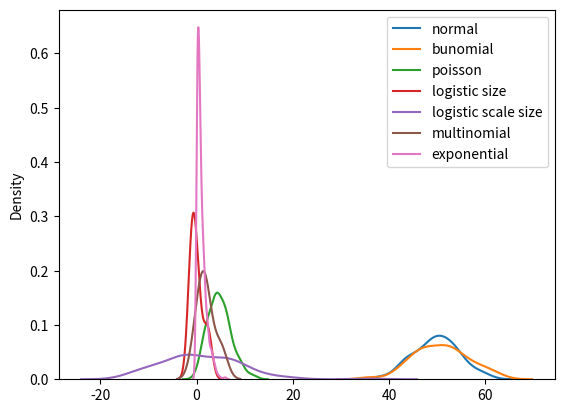

Write Python code to recreate this figure.
#binomical sistribution
# n = number 
# p = probability
# size= shape





# from numpy import random
# x=random.binomial(n=10, p=.5, size=10)
# print(x)

















# from numpy import random
# import seaborn as sns
# import matplotlib.pyplot as plt

# x=random.binomial(n=10, p=.5, size=10)
# sns.distplot(x)

# print(x)
# plt.show()





















# from numpy import random
# import seaborn as sns
# import matplotlib.pyplot as plt

# x=random.binomial(n=10, p=.5, size=10)
# # sns.distplot(x)
# sns.distplot(x, kde=False)

# print(x)
# plt.show()






























# from numpy import random
# import seaborn as sns
# import matplotlib.pyplot as plt

# x=random.binomial(n=10, p=.5, size=10)
# # sns.distplot(x)
# # sns.distplot(x, kde=False)
# # sns.distplot(x, kde=False, hist=False)
# sns.distplot(x, kde=False, hist=True)


# print(x)
# plt.show()





































# from numpy import random
# import seaborn as sns
# import matplotlib.pyplot as plt

# nx=random.normal(loc=50, scale=5, size=100)
# bx=random.binomial(n=100, p=.5, size=100)
# # sns.distplot(x)
# # sns.distplot(x, kde=False)
# # sns.distplot(x, kde=False, hist=False)
# sns.distplot(nx, kde=True, hist=False)
# sns.distplot(bx, kde=True, hist=False)



# plt.show()



































# from numpy import random
# import seaborn as sns
# import matplotlib.pyplot as plt

# nx=random.normal(loc=50, scale=5, size=100)
# bx=random.binomial(n=100, p=.5, size=100)

# # sns.distplot(nx, kde=True, hist=False)
# # sns.distplot(bx, kde=True, hist=False)
# sns.distplot(nx, kde=True, hist=False, label="normal")
# sns.distplot(bx, kde=True, hist=False, label="bunomial")


# plt.legend()
# plt.show()



































# poisson distribution
# lam= rate of numbers occurences
# size=shape size(array)


# from numpy import random

# x=random.poisson(lam=3, size=10)

# print(x)








































# from numpy import random
# import seaborn as sns
# import matplotlib.pyplot as plt

# # nx=random.normal(loc=50, scale=5, size=100)
# # bx=random.binomial(n=100, p=.5, size=100)
# rpx=random.poisson(lam=5, size=100)

# # sns.distplot(nx, kde=True, hist=False)
# # sns.distplot(bx, kde=True, hist=False)
# # sns.distplot(nx, kde=True, hist=False, label="normal")
# # sns.distplot(bx, kde=True, hist=False, label="bunomial")
# sns.distplot(rpx, kde=True, hist=True, label="poisson")


# plt.legend()
# plt.show()

































# from numpy import random
# import seaborn as sns
# import matplotlib.pyplot as plt

# nx=random.normal(loc=50, scale=5, size=100)
# bx=random.binomial(n=100, p=.5, size=100)
# rpx=random.poisson(lam=50, size=100)

# sns.distplot(nx, kde=True, hist=False, label="normal")
# sns.distplot(bx, kde=True, hist=False, label="bunomial")
# sns.distplot(rpx, kde=True, hist=False, label="poisson")


# plt.legend()
# plt.show()



































# uniform distribution
# a = lower bound
# b = upper bound
# size=shape of array

# import numpy.random as ran

# x=ran.uniform(size=(2,3))

# print(x)








































# from numpy import random
# import seaborn as sns
# import matplotlib.pyplot as plt

# # nx=random.normal(loc=50, scale=5, size=100)
# # bx=random.binomial(n=100, p=.5, size=100)
# # rpx=random.poisson(lam=5, size=100)
# rux=random.uniform(size=100)

# # sns.distplot(nx, kde=True, hist=False)
# # sns.distplot(bx, kde=True, hist=False)
# # sns.distplot(nx, kde=True, hist=False, label="normal")
# # sns.distplot(bx, kde=True, hist=False, label="bunomial")
# # sns.distplot(rpx, kde=True, hist=True, label="poisson")
# sns.distplot(rux, kde=True, hist=True, label="uniform")


# plt.legend()
# plt.show()































# from numpy import random
# import seaborn as sns
# import matplotlib.pyplot as plt

# nx=random.normal(loc=50, scale=5, size=100)
# bx=random.binomial(n=100, p=.5, size=100)
# rpx=random.poisson(lam=5, size=100)
# rux=random.uniform(size=10)

# sns.distplot(nx, kde=True, hist=False, label="normal")
# sns.distplot(bx, kde=True, hist=False, label="bunomial")
# sns.distplot(rpx, kde=True, hist=False, label="poisson")
# sns.distplot(rux, kde=True, hist=False, label="uniform")


# plt.legend()
# plt.show()

































# logistic distributions
# loc =   mean
# scale=  standard deviation
# size=   shape of array






# import numpy.random as ran

# x=ran.logistic(loc=1, scale=2, size=(3,4))

# print(x)




































# from numpy import random
# import seaborn as sns
# import matplotlib.pyplot as plt

# rux=random.logistic(size=100)

# sns.distplot(rux, kde=True, hist=False, label="logistic")


# plt.legend()
# plt.show()







































# from numpy import random
# import seaborn as sns
# import matplotlib.pyplot as plt

# ldssx=random.logistic(scale=5, size=100)
# ldsx=random.logistic(size=100)

# sns.distplot(ldssx, kde=True, hist=True, label="logistic scale size")
# sns.distplot(ldsx, kde=True, hist=False, label="logistic size")


# plt.legend()
# plt.show()





































# from numpy import random
# import seaborn as sns
# import matplotlib.pyplot as plt

# nx=random.normal(loc=50, scale=5, size=100)
# bx=random.binomial(n=100, p=.5, size=100)
# rpx=random.poisson(lam=5, size=100)
# # rux=random.uniform(size=2)
# rlsx=random.logistic(size=10)
# rlssx=random.logistic(scale=5, size=100)


# sns.distplot(nx, kde=True, hist=False, label="normal")
# sns.distplot(bx, kde=True, hist=False, label="bunomial")
# sns.distplot(rpx, kde=True, hist=False, label="poisson")
# # sns.distplot(rux, kde=True, hist=False, label="uniform")
# sns.distplot(rlsx, kde=True, hist=False, label="logistic size")
# sns.distplot(rlssx, kde=True, hist=False, label="logistic scale size")


# plt.legend()
# plt.show()



























# multinomial distribution
# n       = number of possible outcomes
# pvals   = probabilites of outcomes
# size    = shapes od array






# import numpy.random as ran

# x=ran.multinomial(n=6, pvals=[1/6,1/6,1/6,1/6,1/6,1/6])

# print(x)



































# from numpy import random
# import seaborn as sns
# import matplotlib.pyplot as plt

# nx=random.normal(loc=50, scale=5, size=100)
# bx=random.binomial(n=100, p=.5, size=100)
# rpx=random.poisson(lam=5, size=100)
# # rux=random.uniform(size=2)
# rlsx=random.logistic(size=10)
# rlssx=random.logistic(scale=5, size=100)
# rmdx=random.multinomial(n=10, pvals=[2/10,2/10,2/10,2/10,2/10])

# sns.distplot(nx, kde=True, hist=False, label="normal")
# sns.distplot(bx, kde=True, hist=False, label="bunomial")
# sns.distplot(rpx, kde=True, hist=False, label="poisson")
# # sns.distplot(rux, kde=True, hist=False, label="uniform")
# sns.distplot(rlsx, kde=True, hist=False, label="logistic size")
# sns.distplot(rlssx, kde=True, hist=False, label="logistic scale size")
# sns.distplot(rmdx, kde=True, hist=False, label="multinomial")

# plt.legend()
# plt.show()




























# exponential distrinution
# scale = poisson distributions
# size  = shape of array


# from matplotlib import scale
# import numpy.random as ran

# x=ran.exponential(scale=2, size=(3,5))

# print(x)








































# from numpy import random
# import seaborn as sns
# import matplotlib.pyplot as plt

# # nx=random.normal(loc=50, scale=5, size=100)
# # bx=random.binomial(n=100, p=.5, size=100)
# # rpx=random.poisson(lam=5, size=100)
# # # rux=random.uniform(size=2)
# # rlsx=random.logistic(size=10)
# # rlssx=random.logistic(scale=5, size=100)
# # rmdx=random.multinomial(n=10, pvals=[2/10,2/10,2/10,2/10,2/10])
# resx=random.exponential(size=100)

# # sns.distplot(nx, kde=True, hist=False, label="normal")
# # sns.distplot(bx, kde=True, hist=False, label="bunomial")
# # sns.distplot(rpx, kde=True, hist=False, label="poisson")
# # # sns.distplot(rux, kde=True, hist=False, label="uniform")
# # sns.distplot(rlsx, kde=True, hist=False, label="logistic size")
# # sns.distplot(rlssx, kde=True, hist=False, label="logistic scale size")
# # sns.distplot(rmdx, kde=True, hist=False, label="multinomial")
# sns.distplot(resx, kde=True, hist=False, label="exponential")

# plt.legend()
# plt.show()

























# from numpy import random
# import seaborn as sns
# import matplotlib.pyplot as plt

# nx=random.normal(loc=50, scale=5, size=100)
# bx=random.binomial(n=100, p=.5, size=100)
# rpx=random.poisson(lam=5, size=100)
# # rux=random.uniform(size=2)
# rlsx=random.logistic(size=10)
# rlssx=random.logistic(scale=5, size=100)
# rmdx=random.multinomial(n=10, pvals=[2/10,2/10,2/10,2/10,2/10])
# resx=random.exponential(size=100)

# sns.distplot(nx, kde=True, hist=False, label="normal")
# sns.distplot(bx, kde=True, hist=False, label="bunomial")
# sns.distplot(rpx, kde=True, hist=False, label="poisson")
# # sns.distplot(rux, kde=True, hist=False, label="uniform")
# sns.distplot(rlsx, kde=True, hist=False, label="logistic size")
# sns.distplot(rlssx, kde=True, hist=False, label="logistic scale size")
# sns.distplot(rmdx, kde=True, hist=False, label="multinomial")
# sns.distplot(resx, kde=True, hist=False, label="exponential")

# plt.legend()
# plt.show()


























from numpy import random
import seaborn as sns
import matplotlib.pyplot as plt

nx=random.normal(loc=50, scale=5, size=100)
bx=random.binomial(n=100, p=.5, size=100)
rpx=random.poisson(lam=5, size=100)
# rux=random.uniform(size=2)
rlsx=random.logistic(size=10)
rlssx=random.logistic(scale=5, size=100)
rmdx=random.multinomial(n=10, pvals=[2/10,2/10,2/10,2/10,2/10])
resx=random.exponential(size=1000)

sns.distplot(nx, kde=True, hist=False, label="normal")
sns.distplot(bx, kde=True, hist=False, label="bunomial")
sns.distplot(rpx, kde=True, hist=False, label="poisson")
# sns.distplot(rux, kde=True, hist=False, label="uniform")
sns.distplot(rlsx, kde=True, hist=False, label="logistic size")
sns.distplot(rlssx, kde=True, hist=False, label="logistic scale size")
sns.distplot(rmdx, kde=True, hist=False, label="multinomial")
sns.distplot(resx, kde=True, hist=False, label="exponential")

plt.legend()
plt.show()









